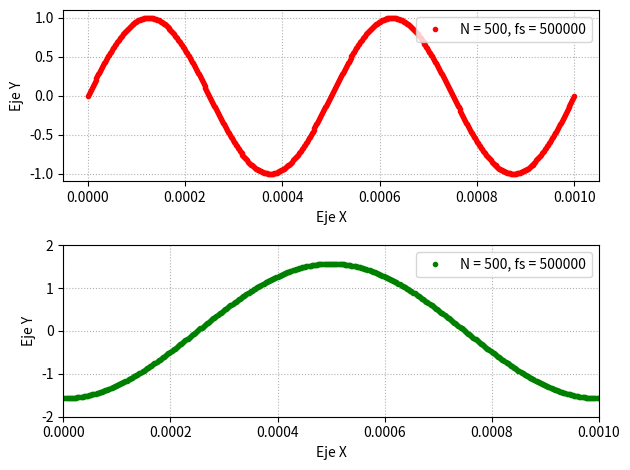
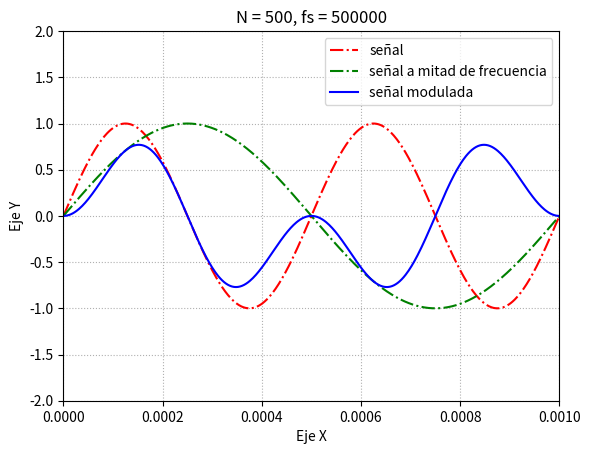
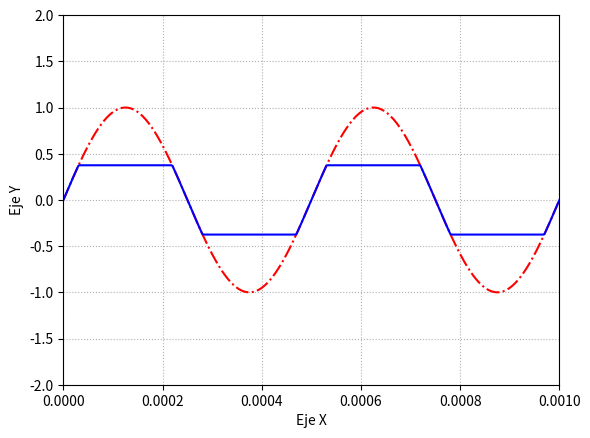
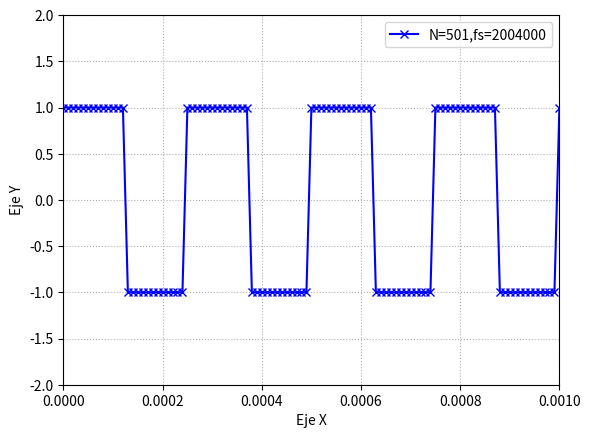
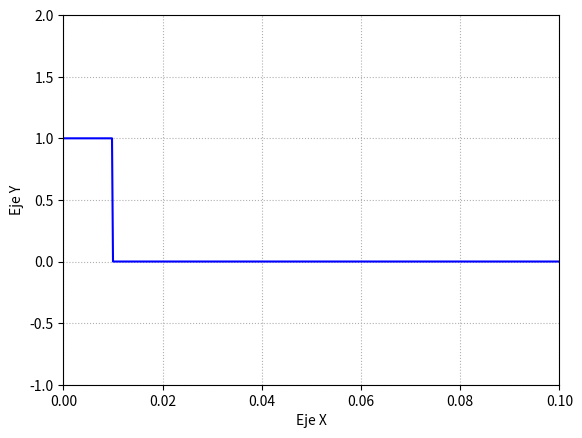
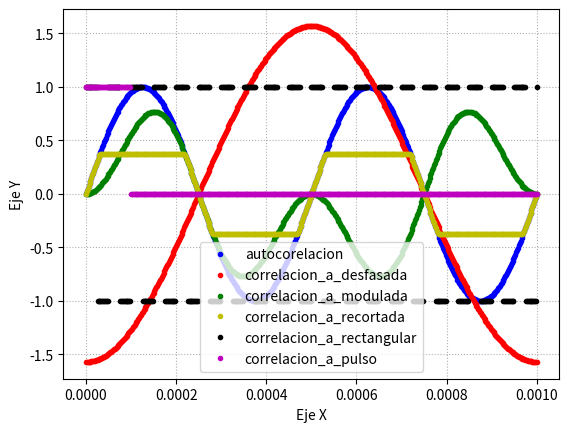

Here is the Python script that generated these plots, in order:
import numpy as np
import matplotlib.pyplot as plt
from scipy import signal as sp

def funcion_sen(vmax,dc,ff,ph,nn,fs):
    
    t=np.arange(0,(nn)/fs,1/fs)
    
    y=vmax*np.sin(ff*2*np.pi*t-ph)+dc
    
    return t ,y 


#Una señal sinusoidal de 2KHz y Misma señal amplificada y desfazada en π/2.-----

ff=2000
ph=0
vmax=1
dc=0
nn=500
fs=500000


tiempo_a , espacio_a = funcion_sen(vmax,dc,ff,ph,nn,fs)

tiempo_b , espacio_b = funcion_sen(np.pi/2,dc,ff/2,np.pi/2,nn,fs)

plt.figure(1)
plt.subplot(2,1,1)
plt.plot(tiempo_a,espacio_a,label=f"N = {nn}, fs = {fs}" ,linestyle='',marker="." ,color='r')
plt.legend()
plt.grid(True, linestyle=':') 
plt.xlabel('Eje X')
plt.ylabel('Eje Y')

plt.subplot(2,1,2)
plt.plot(tiempo_b,espacio_b,label=f"N = {nn}, fs = {fs}", linestyle='',marker="." ,color='g')
plt.legend()

plt.grid(True, linestyle=':') 
plt.xlabel('Eje X')
plt.ylabel('Eje Y')
plt.axis([np.min(tiempo_b),np.max(tiempo_b),-2,2]) 

plt.tight_layout()
plt.draw()
#Misma señal modulada en amplitud por otra señal sinusoidal de la mitad de la frecuencia
tiempo_c , espacio_c = funcion_sen(vmax,dc,ff/2,ph,nn,fs)

espacio_ac=espacio_a *espacio_c

plt.figure(2)

plt.plot(tiempo_a,espacio_a,label="señal", linestyle='-.' ,color='r')
plt.plot(tiempo_b,espacio_c,label="señal a mitad de frecuencia", linestyle='-.' ,color='g')
plt.plot(tiempo_a,espacio_ac,label="señal modulada", linestyle='-' ,color='b')
plt.legend()

plt.grid(True, linestyle=':') 
plt.title(f"N = {nn}, fs = {fs}")
plt.xlabel('Eje X')
plt.ylabel('Eje Y')
plt.axis([np.min(tiempo_b),np.max(tiempo_b),-2,2]) #en donde aparece el cuadro
plt.draw()
#Señal anterior recortada al 75% de su amplitud------------------------
recortada=np.clip(espacio_a,-0.375,0.375)

plt.figure(3)

plt.plot(tiempo_a,espacio_a, linestyle='-.' ,color='r')

plt.plot(tiempo_a,recortada, linestyle='-' ,color='b')


plt.grid(True, linestyle=':') 
plt.xlabel('Eje X')
plt.ylabel('Eje Y')
plt.axis([np.min(tiempo_b),np.max(tiempo_b),-2,2]) 

plt.draw()
#Una señal cuadrada de 4KHz-------------------------------------------
nn=501
ff=4000
t=np.linspace(0,20*1/ff,nn)
espacio_cuadrado=sp.square(2 * np.pi * ff * t)

plt.figure(4)

plt.plot(t,espacio_cuadrado, label=f"N={nn},fs={ff*nn}",marker="x" ,color='b')
plt.legend()

plt.grid(True, linestyle=':') 
plt.xlabel('Eje X')
plt.ylabel('Eje Y')
plt.axis([0,0.001,-2,2]) 
plt.draw()
#Un pulso rectangular de 10ms------------------------------------------------
N=501

tiempo_pulso=np.linspace(0,1/10,N)

pulso=np.zeros(N,dtype=float)
for k in np.arange(0,N):
    if(tiempo_pulso[k]<0.01):
        
        pulso[k]=1
    else:
        pulso[k]=0

plt.figure(5)
plt.plot(tiempo_pulso,pulso,linestyle='-' ,color='b')


plt.grid(True, linestyle=':') 
plt.xlabel('Eje X')
plt.ylabel('Eje Y')
plt.axis([0,1/10,-1,2]) 
plt.draw()
#Verificar ortogonalidad entre la primera señal y las demás-------------------
ortogonalida_1_2=np.inner(espacio_a,espacio_b)
print(ortogonalida_1_2)

ortogonalida_1_3=np.inner(espacio_a,espacio_ac)
print(ortogonalida_1_3)

ortogonalida_1_4=np.inner(espacio_a,recortada)
print(ortogonalida_1_4)

ortogonalida_1_5=np.inner(espacio_a,espacio_cuadrado)
print(ortogonalida_1_5)

ortogonalida_1_5=np.inner(espacio_a,pulso)
print(ortogonalida_1_5)

#Graficar la autocorrelación de la primera señal y la correlación entre ésta y las demás

correlacion_a_b=np.corrcoef(espacio_a,espacio_b)
correlacion_a_ac=np.corrcoef(espacio_a,espacio_ac)
correlacion_a_recortada=np.corrcoef(espacio_a,recortada)
correlacion_a_rectangular=np.corrcoef(espacio_a,espacio_cuadrado)
correlacion_a_pulso=np.corrcoef(espacio_a,pulso)


plt.figure(6)
plt.plot(tiempo_a,espacio_a,label="autocorelacion",marker=".",linestyle="" ,color='b')
plt.plot(tiempo_a,espacio_b,label="correlacion_a_desfasada",marker=".",linestyle="" ,color='r')
plt.plot(tiempo_a,espacio_ac,label="correlacion_a_modulada",marker="." ,linestyle="",color='g')
plt.plot(tiempo_a,recortada,label="correlacion_a_recortada",marker=".",linestyle="" ,color='y')
plt.plot(tiempo_a,espacio_cuadrado,label="correlacion_a_rectangular",marker="." ,linestyle="",color='k')
plt.plot(tiempo_a,pulso,label="correlacion_a_pulso",marker="." ,linestyle="",color='m')
plt.legend()

plt.grid(True, linestyle=':') 
plt.xlabel('Eje X')
plt.ylabel('Eje Y')
plt.draw()

